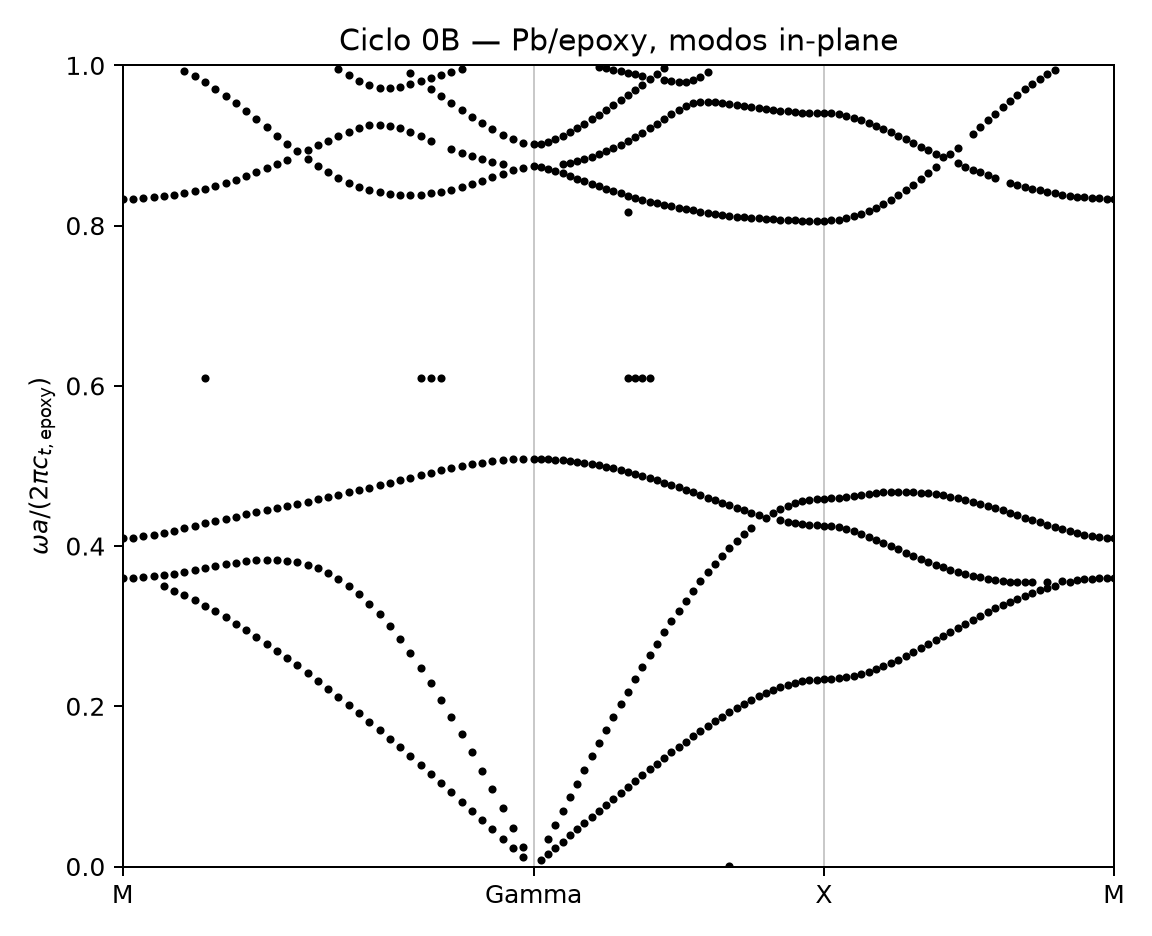

Data behind this chart, as committed beside it:
k_index, Kx, Ky, path_distance, candidate_rank, omega, omega_bar
0, 3.142, 3.142, 0.0, 0, 2.626, 0.3603
0, 3.142, 3.142, 0.0, 1, 2.989, 0.4101
0, 3.142, 3.142, 0.0, 2, 6.075, 0.8336
1, 3.063, 3.063, 0.1111, 0, 2.627, 0.3605
1, 3.063, 3.063, 0.1111, 1, 2.992, 0.4106
1, 3.063, 3.063, 0.1111, 2, 6.076, 0.8338
2, 2.985, 2.985, 0.2221, 0, 2.632, 0.3612
2, 2.985, 2.985, 0.2221, 1, 3.002, 0.412
2, 2.985, 2.985, 0.2221, 2, 6.081, 0.8344
3, 2.906, 2.906, 0.3332, 0, 2.641, 0.3624
3, 2.906, 2.906, 0.3332, 1, 3.017, 0.414
3, 2.906, 2.906, 0.3332, 2, 6.088, 0.8354
4, 2.827, 2.827, 0.4443, 0, 2.548, 0.3496
4, 2.827, 2.827, 0.4443, 1, 2.652, 0.3639
4, 2.827, 2.827, 0.4443, 2, 3.036, 0.4166
4, 2.827, 2.827, 0.4443, 3, 6.098, 0.8368
5, 2.749, 2.749, 0.5554, 0, 2.51, 0.3445
5, 2.749, 2.749, 0.5554, 1, 2.665, 0.3657
5, 2.749, 2.749, 0.5554, 2, 3.056, 0.4194
5, 2.749, 2.749, 0.5554, 3, 6.111, 0.8386
6, 2.67, 2.67, 0.6664, 0, 2.468, 0.3387
6, 2.67, 2.67, 0.6664, 1, 2.681, 0.3678
6, 2.67, 2.67, 0.6664, 2, 3.078, 0.4223
6, 2.67, 2.67, 0.6664, 3, 6.127, 0.8407
6, 2.67, 2.67, 0.6664, 4, 7.24, 0.9935
7, 2.592, 2.592, 0.7775, 0, 2.422, 0.3324
7, 2.592, 2.592, 0.7775, 1, 2.697, 0.3702
7, 2.592, 2.592, 0.7775, 2, 3.099, 0.4253
7, 2.592, 2.592, 0.7775, 3, 6.145, 0.8433
7, 2.592, 2.592, 0.7775, 4, 7.191, 0.9868
8, 2.513, 2.513, 0.8886, 0, 2.373, 0.3257
8, 2.513, 2.513, 0.8886, 1, 2.715, 0.3726
8, 2.513, 2.513, 0.8886, 2, 3.121, 0.4283
8, 2.513, 2.513, 0.8886, 3, 4.444, 0.6098
8, 2.513, 2.513, 0.8886, 4, 6.167, 0.8462
8, 2.513, 2.513, 0.8886, 5, 7.137, 0.9793
9, 2.435, 2.435, 0.9996, 0, 2.321, 0.3185
9, 2.435, 2.435, 0.9996, 1, 2.733, 0.375
9, 2.435, 2.435, 0.9996, 2, 3.142, 0.4312
9, 2.435, 2.435, 0.9996, 3, 6.191, 0.8495
9, 2.435, 2.435, 0.9996, 4, 7.077, 0.9711
10, 2.356, 2.356, 1.111, 0, 2.267, 0.3111
10, 2.356, 2.356, 1.111, 1, 2.75, 0.3773
10, 2.356, 2.356, 1.111, 2, 3.163, 0.4341
10, 2.356, 2.356, 1.111, 3, 6.218, 0.8532
10, 2.356, 2.356, 1.111, 4, 7.012, 0.9622
11, 2.278, 2.278, 1.222, 0, 2.21, 0.3033
11, 2.278, 2.278, 1.222, 1, 2.765, 0.3794
11, 2.278, 2.278, 1.222, 2, 3.183, 0.4368
11, 2.278, 2.278, 1.222, 3, 6.247, 0.8573
11, 2.278, 2.278, 1.222, 4, 6.944, 0.9528
12, 2.199, 2.199, 1.333, 0, 2.152, 0.2953
12, 2.199, 2.199, 1.333, 1, 2.778, 0.3812
12, 2.199, 2.199, 1.333, 2, 3.203, 0.4396
12, 2.199, 2.199, 1.333, 3, 6.28, 0.8617
12, 2.199, 2.199, 1.333, 4, 6.872, 0.943
13, 2.121, 2.121, 1.444, 0, 2.091, 0.2869
13, 2.121, 2.121, 1.444, 1, 2.787, 0.3824
13, 2.121, 2.121, 1.444, 2, 3.223, 0.4423
13, 2.121, 2.121, 1.444, 3, 6.314, 0.8664
... 561 more rows
